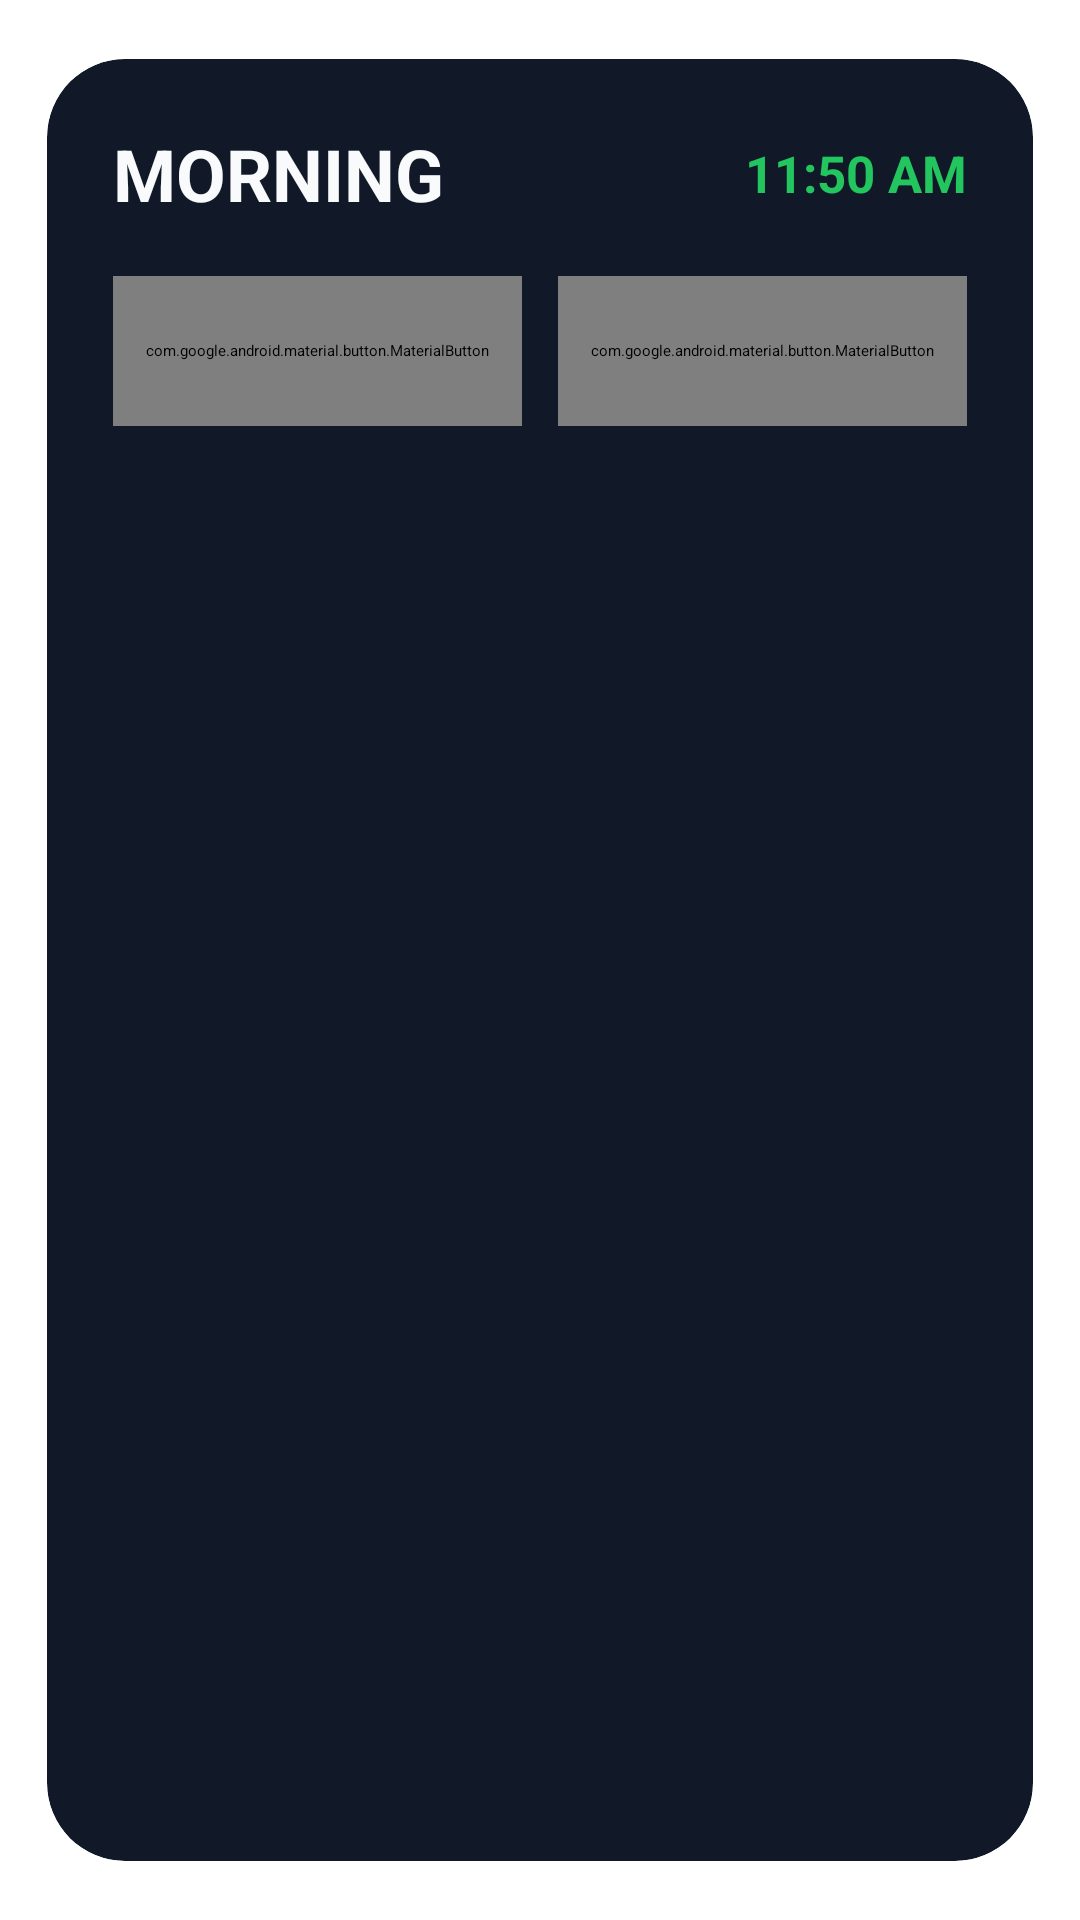

Reconstruct the res/layout file that produces this screen, plus the resources it refers to.
<!-- AndroidManifest.xml: application theme Theme.PillMonitor -->
<!-- res/layout/section_time.xml -->
<?xml version="1.0" encoding="utf-8"?>
<androidx.cardview.widget.CardView
    xmlns:android="http://schemas.android.com/apk/res/android"
    xmlns:app="http://schemas.android.com/apk/res-auto"
    android:layout_width="match_parent"
    android:layout_height="wrap_content"
    android:layout_marginBottom="20dp"
    app:cardBackgroundColor="@color/card_dark"
    app:cardCornerRadius="26dp"
    app:cardElevation="8dp"
    app:cardUseCompatPadding="true">

    <LinearLayout
        android:layout_width="match_parent"
        android:layout_height="wrap_content"
        android:orientation="vertical"
        android:padding="22dp">

        <LinearLayout
            android:layout_width="match_parent"
            android:layout_height="wrap_content"
            android:gravity="center_vertical"
            android:orientation="horizontal">

            <TextView
                android:id="@+id/txtTitle"
                android:layout_width="0dp"
                android:layout_height="wrap_content"
                android:layout_weight="1"
                android:text="MORNING"
                android:textAllCaps="true"
                android:textColor="@color/text_primary"
                android:textSize="24sp"
                android:textStyle="bold"/>

            <TextView
                android:id="@+id/txtTime"
                android:layout_width="wrap_content"
                android:layout_height="wrap_content"
                android:text="11:50 AM"
                android:textColor="@color/green_primary"
                android:textSize="17sp"
                android:textStyle="bold"/>
        </LinearLayout>

        <LinearLayout
            android:layout_width="match_parent"
            android:layout_height="wrap_content"
            android:layout_marginTop="18dp"
            android:gravity="center_vertical"
            android:orientation="horizontal">

            <com.google.android.material.button.MaterialButton
                android:id="@+id/btnSetTime"
                android:layout_width="0dp"
                android:layout_height="50dp"
                android:layout_weight="1"
                android:insetLeft="0dp"
                android:insetRight="0dp"
                android:padding="0dp"
                android:text="Set Time"
                android:textAllCaps="false"
                android:textColor="@color/text_primary"
                android:textSize="14sp"
                android:textStyle="bold"
                android:maxLines="1"
                app:backgroundTint="@color/card_dark_2"
                app:cornerRadius="14dp"
                app:strokeColor="@color/green_primary"
                app:strokeWidth="1dp"/>

            <Space
                android:layout_width="12dp"
                android:layout_height="1dp"/>

            <com.google.android.material.button.MaterialButton
                android:id="@+id/btnAdd"
                android:layout_width="0dp"
                android:layout_height="50dp"
                android:layout_weight="1"
                android:insetLeft="0dp"
                android:insetRight="0dp"
                android:padding="0dp"
                android:text="Add Medicine"
                android:textAllCaps="false"
                android:textColor="@color/text_primary"
                android:textSize="14sp"
                android:textStyle="bold"
                android:maxLines="1"
                app:backgroundTint="@color/card_dark_2"
                app:cornerRadius="14dp"
                app:strokeColor="@color/green_primary"
                app:strokeWidth="1dp"/>

        </LinearLayout>

        <LinearLayout
            android:id="@+id/list"
            android:layout_width="match_parent"
            android:layout_height="wrap_content"
            android:layout_marginTop="18dp"
            android:orientation="vertical"/>

    </LinearLayout>

</androidx.cardview.widget.CardView>
<!-- resources referenced by this layout -->
<resources>
  <color name="card_dark">#111827</color>
  <color name="card_dark_2">#1A2333</color>
  <color name="green_primary">#22C55E</color>
  <color name="text_primary">#F9FAFB</color>
  <style name="Theme.PillMonitor" parent="Theme.Material3.Dark.NoActionBar">
  
          <item name="android:statusBarColor">@color/bg_dark</item>
          <item name="android:navigationBarColor">@color/bg_dark</item>
  
          <item name="colorPrimary">@color/green_primary</item>
          <item name="colorSecondary">@color/purple_accent</item>
  
          <item name="android:windowBackground">@color/bg_dark</item>
  
      </style>
  <color name="bg_dark">#081225</color>
  <color name="purple_accent">#8B5CF6</color>
</resources>
